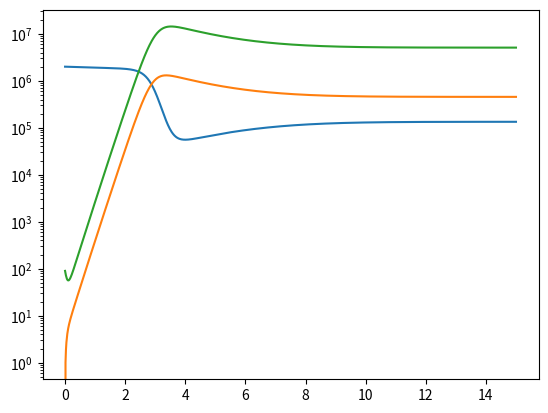

The matplotlib source for this figure:
from scipy.integrate import odeint
import numpy as np
import matplotlib.pyplot as plt

def odes(x, t):
    # constants
    a1 = 3e5
    a2 = 0.2
    a3 = 4e-7
    a4 = 0.6
    a5 = 8
    a6 = 90

    # assign each ODE to a vector element
    A = x[0]
    B = x[1]
    C = x[2]

    # define each ODE
    dAdt = a1 - a2*A - a3*A*C
    dBdt = a3*A*C - a4*B
    dCdt = -a3*A*C - a5*C + a6*B

    return [dAdt, dBdt, dCdt]

# initial conditions
x0 = [2e6, 0, 90]

# test the defined odes
# print(odes(x=x0,t=0))

# declare a time vector (time window)
t = np.linspace(0,15,1000)
x = odeint(odes,x0,t)

A = x[:,0]
B = x[:,1]
C = x[:,2]

# plot the results
plt.semilogy(t,A)
plt.semilogy(t,B)
plt.semilogy(t,C)
plt.show()
